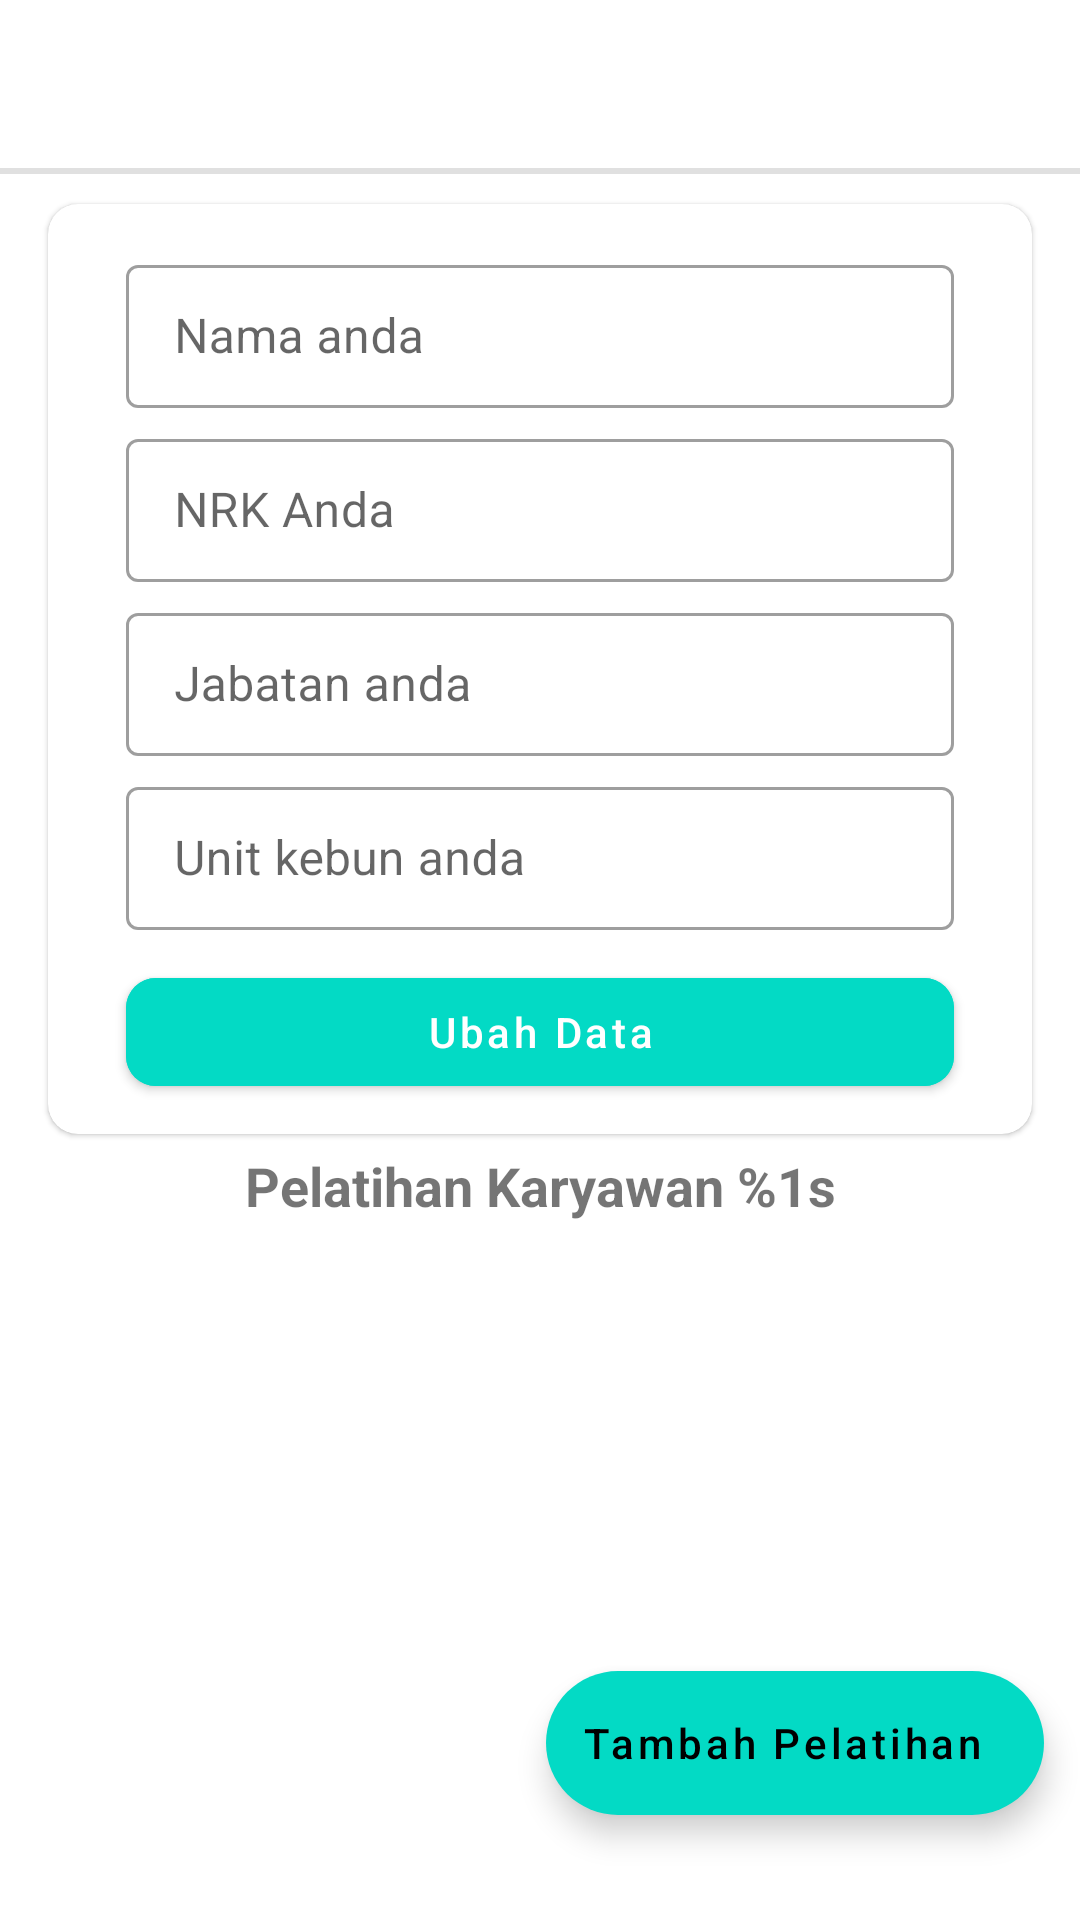

Here is an Android app screen rendered from its layout file. Give the layout XML and the strings, colors and styles it references.
<!-- AndroidManifest.xml: application theme Theme.Ptpn_employee_training -->
<!-- res/layout/activity_detail_employee.xml -->
<?xml version="1.0" encoding="utf-8"?>
<androidx.constraintlayout.widget.ConstraintLayout xmlns:android="http://schemas.android.com/apk/res/android"
    android:layout_width="match_parent"
    android:layout_height="match_parent"
    xmlns:app="http://schemas.android.com/apk/res-auto"
    xmlns:tools="http://schemas.android.com/tools">


    <androidx.appcompat.widget.Toolbar
        android:elevation="4dp"
        app:navigationIcon="@drawable/ic_baseline_close_24"
        app:layout_constraintTop_toTopOf="parent"
        app:layout_constraintEnd_toEndOf="parent"
        app:layout_constraintStart_toStartOf="parent"
        android:id="@+id/toolbar_detail_employee"
        android:layout_width="match_parent"
        android:layout_height="?attr/actionBarSize"
        app:titleTextAppearance="@style/ToolbarTimeTitleAppearance" />

    <com.google.android.material.divider.MaterialDivider
        android:layout_width="0dp"
        android:layout_height="2dp"
        app:layout_constraintTop_toBottomOf="@id/toolbar_detail_employee"
        app:layout_constraintEnd_toEndOf="parent"
        app:layout_constraintStart_toStartOf="parent"
        android:id="@+id/divider_toolbar"/>


    <androidx.core.widget.NestedScrollView
        android:id="@+id/nestedScrollView"
        app:layout_constraintTop_toBottomOf="@id/divider_toolbar"
        app:layout_constraintEnd_toEndOf="parent"
        app:layout_constraintBottom_toBottomOf="parent"
        app:layout_constraintStart_toStartOf="parent"
        android:layout_width="0dp"
        android:layout_height="0dp">

        <androidx.constraintlayout.widget.ConstraintLayout
            android:layout_width="match_parent"
            android:layout_height="match_parent">

            <com.google.android.material.card.MaterialCardView
                android:layout_width="0dp"
                android:id="@+id/container_card_data"
                android:elevation="10dp"
                android:layout_marginTop="10dp"
                app:cardCornerRadius="10dp"
                android:layout_marginStart="16dp"
                android:layout_marginEnd="16dp"
                android:layout_height="wrap_content"
                app:layout_constraintStart_toStartOf="parent"
                app:layout_constraintEnd_toEndOf="parent"
                app:layout_constraintTop_toTopOf="parent"
                >

                <LinearLayout
                    android:id="@+id/linear_layout"
                    android:padding="10dp"
                    android:layout_width="match_parent"
                    android:layout_height="match_parent"
                    android:orientation="vertical">

                    <com.google.android.material.textfield.TextInputLayout
                        android:layout_width="match_parent"
                        android:layout_height="wrap_content"
                        android:layout_marginStart="16dp"
                        android:layout_marginEnd="16dp"
                        android:layout_marginTop="5dp"
                        android:hint="@string/your_name"
                        style="@style/Widget.MaterialComponents.TextInputLayout.OutlinedBox.Dense"
                        android:id="@+id/til_input_name"
                        >

                        <com.google.android.material.textfield.TextInputEditText
                            android:layout_width="match_parent"
                            android:layout_height="match_parent"
                            android:inputType="textPersonName"
                            android:id="@+id/edt_name"/>

                    </com.google.android.material.textfield.TextInputLayout>

                    <com.google.android.material.textfield.TextInputLayout
                        android:layout_width="match_parent"
                        android:layout_height="wrap_content"
                        android:layout_marginStart="16dp"
                        android:layout_marginEnd="16dp"
                        android:layout_marginTop="5dp"
                        android:hint="@string/your_nkr"
                        style="@style/Widget.MaterialComponents.TextInputLayout.OutlinedBox.Dense"
                        android:id="@+id/til_input_nkr"
                        >

                        <com.google.android.material.textfield.TextInputEditText
                            android:layout_width="match_parent"
                            android:layout_height="match_parent"
                            android:inputType="textPersonName"
                            android:id="@+id/edt_your_nkr"/>

                    </com.google.android.material.textfield.TextInputLayout>

                    <com.google.android.material.textfield.TextInputLayout
                        android:layout_width="match_parent"
                        android:layout_height="wrap_content"
                        android:layout_marginStart="16dp"
                        android:layout_marginEnd="16dp"
                        android:layout_marginTop="5dp"
                        android:hint="@string/your_jabatan"
                        style="@style/Widget.MaterialComponents.TextInputLayout.OutlinedBox.Dense"
                        android:id="@+id/til_input_jabatan"
                        >

                        <com.google.android.material.textfield.TextInputEditText
                            android:layout_width="match_parent"
                            android:layout_height="match_parent"
                            android:inputType="textPersonName"
                            android:id="@+id/edt_jabatan"/>

                    </com.google.android.material.textfield.TextInputLayout>

                    <com.google.android.material.textfield.TextInputLayout
                        android:layout_width="match_parent"
                        android:layout_height="wrap_content"
                        android:layout_marginStart="16dp"
                        android:layout_marginEnd="16dp"
                        android:layout_marginTop="5dp"
                        android:hint="@string/your_unit_kebun"
                        style="@style/Widget.MaterialComponents.TextInputLayout.OutlinedBox.Dense"
                        android:id="@+id/til_input_unit_kebun"
                        >

                        <com.google.android.material.textfield.TextInputEditText
                            android:layout_width="match_parent"
                            android:layout_height="match_parent"
                            android:inputType="textPersonName"
                            android:id="@+id/edt_unit_kebun"/>

                    </com.google.android.material.textfield.TextInputLayout>

                    <com.google.android.material.button.MaterialButton
                        android:layout_width="match_parent"
                        android:layout_height="wrap_content"
                        android:text="@string/edit_data"
                        app:iconGravity="textEnd"
                        style="@style/ThemeOverlay.Material3.Button.ElevatedButton"
                        app:iconPadding="10dp"
                        app:icon="@drawable/ic_baseline_edit_24"
                        android:backgroundTint="@color/teal_200"
                        android:layout_marginStart="16dp"
                        android:layout_marginEnd="16dp"
                        app:cornerRadius="10dp"
                        android:layout_marginTop="10dp"
                        android:textAllCaps="false"
                        android:id="@+id/btn_edit"
                        />


                </LinearLayout>


            </com.google.android.material.card.MaterialCardView>

            <com.google.android.material.textview.MaterialTextView
                android:layout_width="0dp"
                android:id="@+id/training_data"
                android:layout_height="wrap_content"
                android:text="@string/training"
                android:textAlignment="center"
                android:layout_marginStart="5dp"
                android:layout_marginEnd="5dp"
                android:textStyle="bold"
                android:layout_marginTop="5dp"
                android:textSize="18sp"
                app:layout_constraintTop_toBottomOf="@id/container_card_data"
                app:layout_constraintStart_toStartOf="parent"
                app:layout_constraintEnd_toEndOf="parent" />

            <androidx.recyclerview.widget.RecyclerView
                android:layout_width="match_parent"
                android:id="@+id/recyclerview_training"
                android:padding="10dp"
                tools:listitem="@layout/item_training_card"
                android:layout_height="match_parent"
                app:layout_constraintStart_toStartOf="parent"
                app:layout_constraintEnd_toEndOf="parent"
                app:layout_constraintTop_toBottomOf="@id/training_data"
                app:layout_constraintBottom_toBottomOf="parent" />

        </androidx.constraintlayout.widget.ConstraintLayout>

    </androidx.core.widget.NestedScrollView>


    <com.google.android.material.floatingactionbutton.ExtendedFloatingActionButton
        android:layout_width="wrap_content"
        android:layout_height="wrap_content"
        app:icon="@drawable/ic_baseline_add_circle_24"
        android:text="Tambah Pelatihan"
        android:textAllCaps="false"
        android:id="@+id/add_training_employee"
        app:layout_constraintBottom_toBottomOf="parent"
        app:layout_constraintEnd_toEndOf="parent"
        android:layout_marginBottom="35dp"
        android:layout_marginEnd="12dp"/>



</androidx.constraintlayout.widget.ConstraintLayout>
<!-- res/layout/item_training_card.xml (included above) -->
<?xml version="1.0" encoding="utf-8"?>
<com.google.android.material.card.MaterialCardView
    xmlns:android="http://schemas.android.com/apk/res/android"
    android:layout_width="match_parent"
    app:cardElevation="5dp"
    app:cardCornerRadius="10dp"
    android:layout_margin="5dp"
    android:focusable="true"
    android:clickable="true"
    android:layout_height="wrap_content"
    xmlns:app="http://schemas.android.com/apk/res-auto">

    <androidx.constraintlayout.widget.ConstraintLayout
        android:layout_width="match_parent"
        android:layout_height="match_parent"
        >

        <LinearLayout
            android:padding="10dp"
            android:orientation="vertical"
            app:layout_constraintTop_toTopOf="parent"
            app:layout_constraintBottom_toBottomOf="parent"
            app:layout_constraintEnd_toEndOf="parent"
            app:layout_constraintStart_toStartOf="parent"
            android:layout_width="match_parent"
            android:layout_height="match_parent">


            <com.google.android.material.textfield.TextInputLayout
                app:boxCornerRadiusBottomStart="10dp"
                app:boxCornerRadiusBottomEnd="10dp"
                app:boxCornerRadiusTopEnd="10dp"
                android:enabled="false"
                app:boxCornerRadiusTopStart="10dp"
                android:layout_width="match_parent"
                android:layout_height="wrap_content"
                android:hint="@string/your_nkr"
                android:id="@+id/til_training"
                style="@style/Widget.MaterialComponents.TextInputLayout.OutlinedBox.Dense"
                android:layout_marginStart="16dp"
                android:layout_marginEnd="16dp"
                android:layout_marginTop="5dp">


                <com.google.android.material.textfield.TextInputEditText
                    android:layout_width="match_parent"
                    android:layout_height="wrap_content"
                    android:inputType="textPersonName"
                    android:id="@+id/edt_name_employee"
                    />

            </com.google.android.material.textfield.TextInputLayout>

            <com.google.android.material.textfield.TextInputLayout
                app:boxCornerRadiusBottomStart="10dp"
                app:boxCornerRadiusBottomEnd="10dp"
                android:enabled="false"
                app:boxCornerRadiusTopEnd="10dp"
                app:boxCornerRadiusTopStart="10dp"
                android:layout_width="match_parent"
                android:layout_height="wrap_content"
                android:hint="@string/name_training"
                android:id="@+id/til_name_training"
                style="@style/Widget.MaterialComponents.TextInputLayout.OutlinedBox.Dense"
                android:layout_marginStart="16dp"
                android:layout_marginEnd="16dp"
                android:layout_marginTop="5dp">


                <com.google.android.material.textfield.TextInputEditText
                    android:layout_width="match_parent"
                    android:layout_height="wrap_content"
                    android:inputType="textPersonName"
                    android:id="@+id/edt_name_training"
                    />

            </com.google.android.material.textfield.TextInputLayout>

            <com.google.android.material.textfield.TextInputLayout
                android:layout_width="match_parent"
                app:boxCornerRadiusBottomStart="10dp"
                app:boxCornerRadiusBottomEnd="10dp"
                app:boxCornerRadiusTopEnd="10dp"
                app:boxCornerRadiusTopStart="10dp"
                android:layout_height="wrap_content"
                android:hint="@string/start_training"
                android:enabled="false"
                android:id="@+id/til_start_training"
                style="@style/Widget.MaterialComponents.TextInputLayout.OutlinedBox.Dense"
                android:layout_marginStart="16dp"
                android:layout_marginEnd="16dp"
                android:layout_marginTop="5dp">


                <com.google.android.material.textfield.TextInputEditText
                    android:layout_width="match_parent"
                    android:layout_height="wrap_content"
                    android:inputType="textPersonName"
                    android:id="@+id/edt_start_training"
                    />

            </com.google.android.material.textfield.TextInputLayout>

            <com.google.android.material.textfield.TextInputLayout
                app:boxCornerRadiusBottomStart="10dp"
                app:boxCornerRadiusBottomEnd="10dp"
                app:boxCornerRadiusTopEnd="10dp"
                app:boxCornerRadiusTopStart="10dp"
                android:layout_width="match_parent"
                android:layout_height="wrap_content"
                android:enabled="false"
                android:hint="@string/end_training"
                android:id="@+id/till_end_training"
                style="@style/Widget.MaterialComponents.TextInputLayout.OutlinedBox.Dense"
                android:layout_marginStart="16dp"
                android:layout_marginEnd="16dp"
                android:layout_marginTop="5dp">


                <com.google.android.material.textfield.TextInputEditText
                    android:layout_width="match_parent"
                    android:layout_height="wrap_content"
                    android:inputType="textPersonName"
                    android:id="@+id/edt_end_training"
                    />

            </com.google.android.material.textfield.TextInputLayout>


        </LinearLayout>


    </androidx.constraintlayout.widget.ConstraintLayout>

</com.google.android.material.card.MaterialCardView>
<!-- resources referenced by this layout -->
<resources>
  <string name="edit_data">Ubah Data</string>
  <string name="end_training">Tanggal Akhir Pelatihan</string>
  <string name="name_training">Nama Pelatihan</string>
  <string name="start_training">Tanggal Mulai Pelatihan</string>
  <string name="training">Pelatihan Karyawan %1s</string>
  <string name="your_jabatan">Jabatan anda</string>
  <string name="your_name">Nama anda</string>
  <string name="your_nkr">NRK Anda</string>
  <string name="your_unit_kebun">Unit kebun anda</string>
  <style name="ToolbarTimeTitleAppearance">
          <item name="fontFamily">sans-serif-medium</item>
          <item name="android:fontFamily">sans-serif-medium</item>
          <item name="android:textStyle">normal</item>
          <item name="android:textAllCaps">false</item>
          <item name="android:textSize">14sp</item>
          <item name="android:letterSpacing">0.00714285714</item>
          <item name="android:textColor">?android:textColorPrimary</item>
      </style>
  <style name="Theme.Ptpn_employee_training" parent="Theme.MaterialComponents.DayNight.NoActionBar">
          
          <item name="colorPrimary">@color/purple_500</item>
          <item name="colorPrimaryVariant">@color/purple_700</item>
          <item name="colorOnPrimary">@color/white</item>
          
          <item name="colorSecondary">@color/teal_200</item>
          <item name="colorSecondaryVariant">@color/teal_700</item>
          <item name="colorOnSecondary">@color/black</item>
          
          <item name="android:statusBarColor" tools:targetApi="l">?attr/colorPrimaryVariant</item>
          
      </style>
  <!-- not gathered from this repository: default colours our renderer supplied (Android Studio template values) -->
  <color name="purple_500">#FF6200EE</color>
  <color name="purple_700">#FF3700B3</color>
  <color name="teal_200">#FF03DAC5</color>
  <color name="teal_700">#FF018786</color>
  <color name="black">#FF000000</color>
  <color name="white">#FFFFFFFF</color>
</resources>
